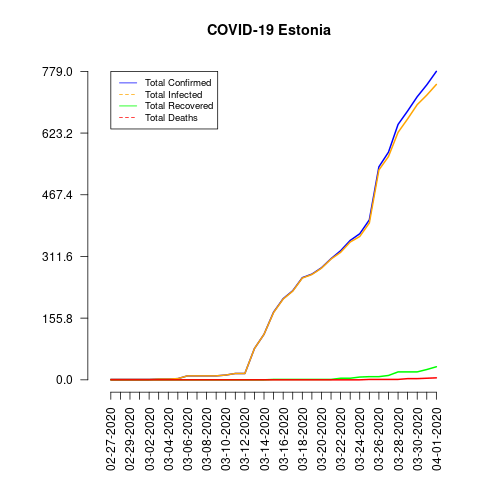

Data behind this chart, as committed beside it:
date, total_confirmed, total_deaths, total_recovered, total_infected, mortality_rate, recovery_rate, daily_growth_rate
02-27-2020, 1, 0, 0, 1, 0.0, 0.0, 0.0
02-28-2020, 1, 0, 0, 1, 0.0, 0.0, 0.0
02-29-2020, 1, 0, 0, 1, 0.0, 0.0, 0.0
03-01-2020, 1, 0, 0, 1, 0.0, 0.0, 0.0
03-02-2020, 1, 0, 0, 1, 0.0, 0.0, 0.0
03-03-2020, 2, 0, 0, 2, 0.0, 0.0, 0.0
03-04-2020, 2, 0, 0, 2, 0.0, 0.0, 0.0
03-05-2020, 3, 0, 0, 3, 0.0, 0.0, 0.0
03-06-2020, 10, 0, 0, 10, 0.0, 0.0, 0.0
03-07-2020, 10, 0, 0, 10, 0.0, 0.0, 0.0
03-08-2020, 10, 0, 0, 10, 0.0, 0.0, 0.0
03-09-2020, 10, 0, 0, 10, 0.0, 0.0, 0.0
03-10-2020, 12, 0, 0, 12, 0.0, 0.0, 0.0
03-11-2020, 16, 0, 0, 16, 0.0, 0.0, 0.0
03-12-2020, 16, 0, 0, 16, 0.0, 0.0, 0.0
03-13-2020, 79, 0, 0, 79, 0.0, 0.0, 0.0
03-14-2020, 115, 0, 0, 115, 0.0, 0.0, 0.0
03-15-2020, 171, 0, 1, 170, 0.0, 0.58, 0.0
03-16-2020, 205, 0, 1, 204, 0.0, 0.49, 0.0
03-17-2020, 225, 0, 1, 224, 0.0, 0.44, 0.0
03-18-2020, 258, 0, 1, 257, 0.0, 0.39, 0.0
03-19-2020, 267, 0, 1, 266, 0.0, 0.37, 0.0
03-20-2020, 283, 0, 1, 282, 0.0, 0.35, 0.0
03-21-2020, 306, 0, 1, 305, 0.0, 0.33, 0.0
03-22-2020, 326, 0, 4, 322, 0.0, 1.23, 0.0
03-23-2020, 352, 0, 4, 348, 0.0, 1.14, 0.0
03-24-2020, 369, 0, 7, 362, 0.0, 1.9, 0.0
03-25-2020, 404, 1, 8, 396, 0.25, 1.98, 0.0
03-26-2020, 538, 1, 8, 530, 0.19, 1.49, 0.0
03-27-2020, 575, 1, 11, 564, 0.17, 1.91, 0.0
03-28-2020, 645, 1, 20, 625, 0.16, 3.1, 0.0
03-29-2020, 679, 3, 20, 659, 0.44, 2.95, 0.0
03-30-2020, 715, 3, 20, 695, 0.42, 2.8, 0.0
03-31-2020, 745, 4, 26, 719, 0.54, 3.49, 0.0
04-01-2020, 779, 5, 33, 746, 0.64, 4.24, 0.0
